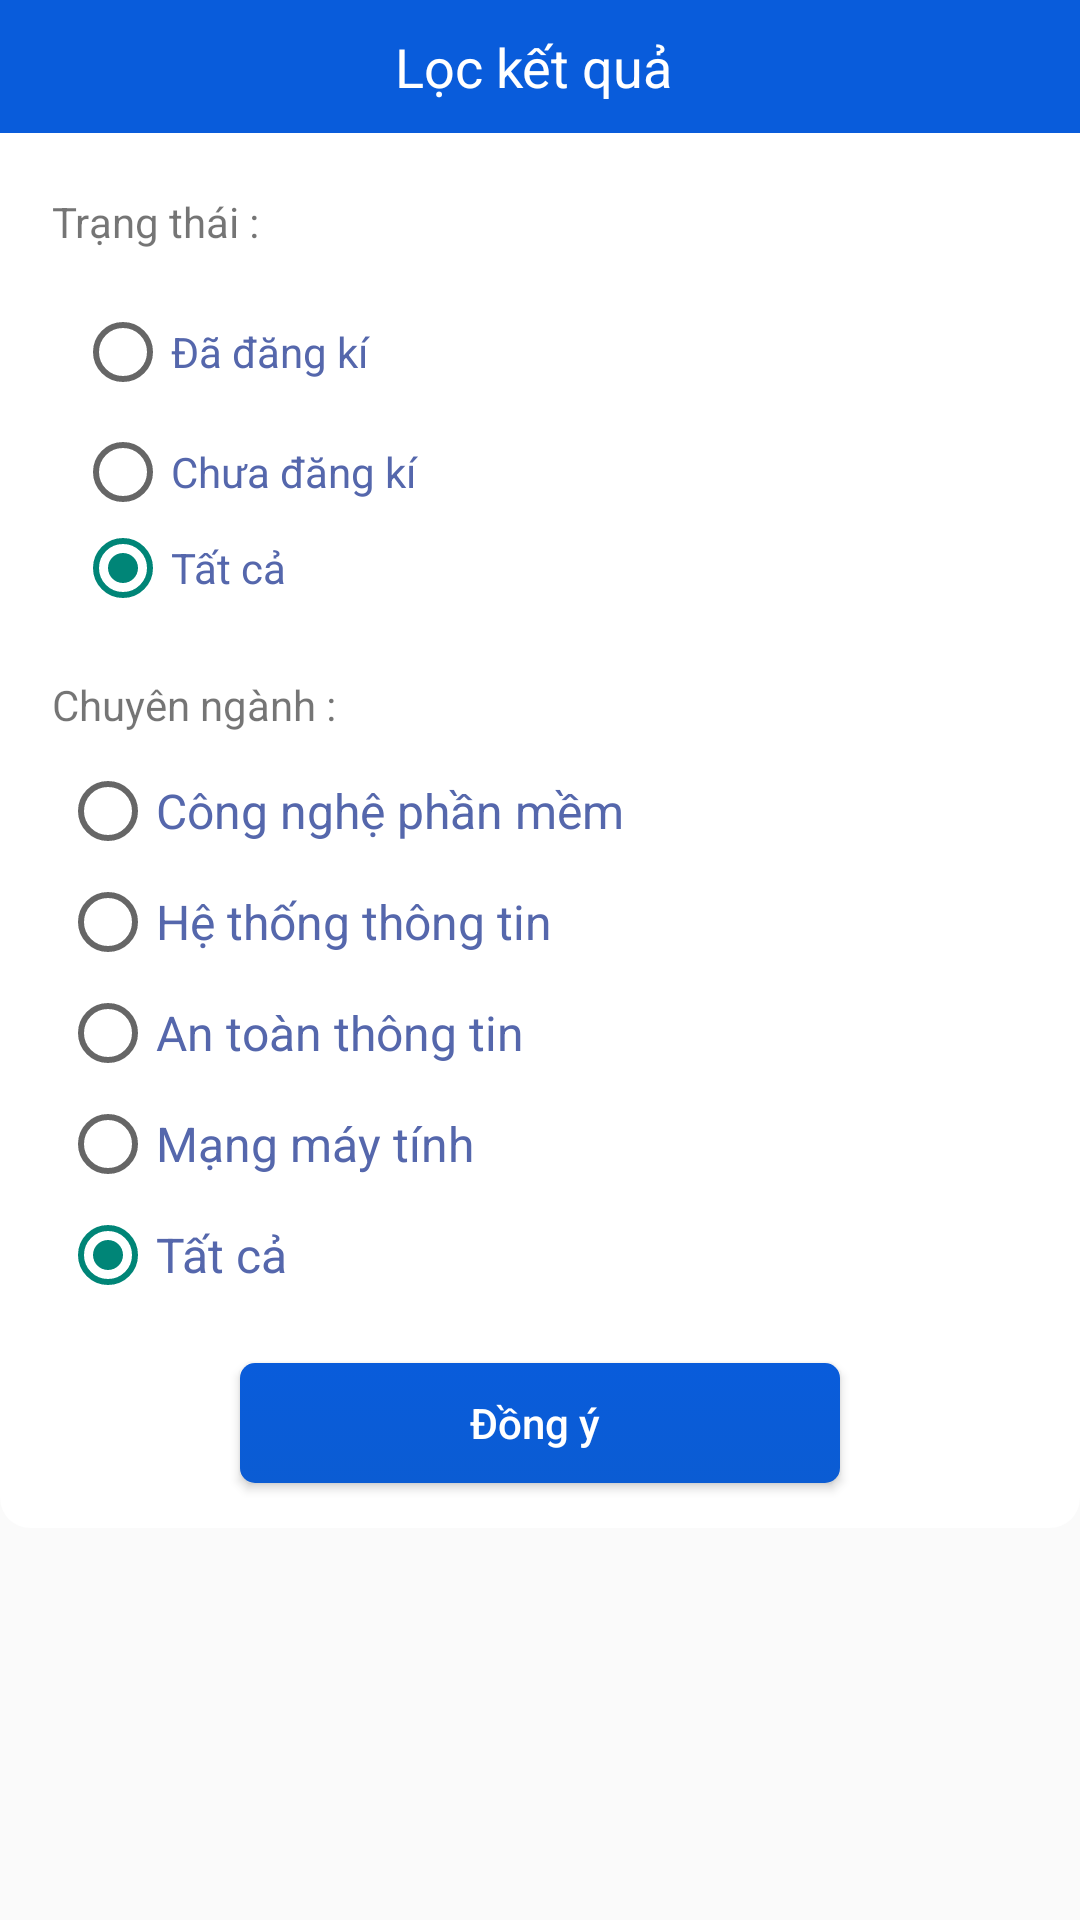

Reconstruct the res/layout file that produces this screen, plus the resources it refers to.
<!-- AndroidManifest.xml: application theme Theme.login -->
<!-- res/layout/custom_dialog_filter.xml -->
<?xml version="1.0" encoding="utf-8"?>
<RelativeLayout xmlns:android="http://schemas.android.com/apk/res/android"
    android:layout_width="match_parent"
    android:layout_height="match_parent"
    android:focusable="true"
    android:focusableInTouchMode="true">
    <LinearLayout
        android:layout_width="match_parent"
        android:layout_height="wrap_content"
        android:layout_alignParentTop="true"
        android:background="@drawable/bg_dialog"
        android:gravity="center_horizontal"
        android:orientation="vertical" >
        <TextView
            android:layout_width="match_parent"
            android:layout_height="wrap_content"
            android:text="Lọc kết quả "
            android:textColor="@color/white"
            android:background="@color/colorBlue"
            android:textSize="18sp"
            android:padding="10dp"
            android:gravity="center">
        </TextView>

        <TextView
            android:layout_marginRight="10dp"
            android:layout_marginLeft="15dp"
            android:layout_marginTop="20dp"
            android:layout_width="match_parent"
            android:layout_height="wrap_content"
            android:text="Trạng thái : ">
        </TextView>

        <RadioGroup
            android:layout_marginTop="10dp"
            android:layout_marginLeft="20dp"
            android:layout_marginRight="10dp"
            android:layout_marginBottom="20dp"
            android:layout_width="match_parent"
            android:layout_height="wrap_content"
            android:id="@+id/group1"
            android:weightSum="3"
            android:orientation="vertical">

            <RadioButton
                android:id="@+id/rd1"
                android:layout_width="match_parent"
                android:layout_height="wrap_content"
                android:layout_weight="1"
                android:minHeight="48dp"
                android:text="Đã đăng kí"
                android:textColor="@color/colorText"></RadioButton>
            <RadioButton
                android:id="@+id/rd2"
                android:layout_width="match_parent"
                android:layout_height="wrap_content"
                android:layout_weight="1"
                android:text="Chưa đăng kí"
                android:textColor="@color/colorText"></RadioButton>
            <RadioButton
                android:id="@+id/rd3"
                android:layout_width="match_parent"
                android:layout_height="wrap_content"
                android:layout_weight="1"
                android:text="Tất cả"
                android:textColor="@color/colorText"
                android:checked="true"></RadioButton>
        </RadioGroup>
        <TextView
            android:layout_marginRight="10dp"
            android:layout_marginLeft="15dp"

            android:layout_width="match_parent"
            android:layout_height="wrap_content"
            android:text="Chuyên ngành : ">
        </TextView>
        <RadioGroup
            android:layout_width="match_parent"
            android:layout_height="wrap_content"
            android:gravity="right"
            android:weightSum="1"
            android:id="@+id/group2"
            android:layout_marginTop="10dp"
            android:layout_marginRight="20dp"
            android:layout_marginLeft="20dp">
            <RadioButton
                android:layout_marginBottom="5dp"
                android:layout_width="wrap_content"
                android:layout_height="wrap_content"
                android:text="Công nghệ phần mềm "
                android:id="@+id/rd4"
                android:layout_gravity="left"
                android:textSize="16dp"
                android:textColor="@color/colorText"/>

            <RadioButton
                android:layout_marginBottom="5dp"
                android:id="@+id/rd5"
                android:layout_width="wrap_content"
                android:layout_height="wrap_content"
                android:text="Hệ thống thông tin "
                android:layout_gravity="left"
                android:textSize="16dp"
                android:textColor="@color/colorText"/>
            <RadioButton
                android:layout_marginBottom="5dp"
                android:id="@+id/rd6"
                android:layout_width="wrap_content"
                android:layout_height="wrap_content"
                android:text="An toàn thông tin "
                android:layout_gravity="left"
                android:textSize="16dp"
                android:textColor="@color/colorText" />
            <RadioButton
                android:layout_marginBottom="5dp"
                android:id="@+id/rd7"
                android:layout_width="wrap_content"
                android:layout_height="wrap_content"
                android:text="Mạng máy tính  "
                android:layout_gravity="left"
                android:textSize="16dp"
                android:textColor="@color/colorText" />
            <RadioButton
                android:layout_marginBottom="5dp"
                android:id="@+id/rd8"
                android:layout_width="wrap_content"
                android:layout_height="wrap_content"
                android:text="Tất cả"
                android:layout_gravity="left"
                android:textSize="16dp"
                android:checked="true"
                android:textColor="@color/colorText" />
        </RadioGroup>








        <FrameLayout
            android:layout_marginTop="10dp"
            android:layout_marginBottom="10dp"
            android:layout_width="match_parent"
            android:layout_height="50dp">
            <Button
                android:layout_gravity="center"
                android:id="@+id/btn"
                android:layout_width="200dp"
                android:layout_height="40dp"
                android:textColor="#ffffff"
                android:background="@drawable/button_signup"
                android:text="Đồng ý "
                android:textAllCaps="false"/>
        </FrameLayout>

    </LinearLayout>
</RelativeLayout>
<!-- resources referenced by this layout -->
<resources>
  <color name="colorBlue">#095cdb</color>
  <color name="colorText">#5567ac</color>
  <color name="white">#FFFFFFFF</color>
  <!-- drawable bg_dialog (drawable) -->
  <?xml version="1.0" encoding="utf-8"?>
  <shape xmlns:android="http://schemas.android.com/apk/res/android" >
      <corners android:radius="10dp"/>
  
      <gradient android:startColor="@color/white"
          android:endColor="@color/white"
          android:angle="90"/>
  </shape>
  <!-- drawable button_signup (drawable) -->
  <?xml version="1.0" encoding="utf-8"?>
  <selector xmlns:android="http://schemas.android.com/apk/res/android" >
      <item >
          <shape android:shape="rectangle"  >
              <corners android:radius="5dip" />
              <gradient android:angle="-90" android:startColor="@color/colorBlue" android:endColor="#0B5CD3" />
          </shape>
      </item>
  </selector>
  <style name="Theme.login" parent="Theme.MaterialComponents.Light.NoActionBar.Bridge">
          
          <item name="colorPrimary">#095cdb</item>
          <item name="colorPrimaryVariant">@color/purple_700</item>
          <item name="colorOnPrimary">@color/white</item>
          
          
          <item name="android:statusBarColor" tools:targetApi="l">?attr/colorPrimary</item>
      </style>
  <color name="purple_700">#FF3700B3</color>
</resources>
